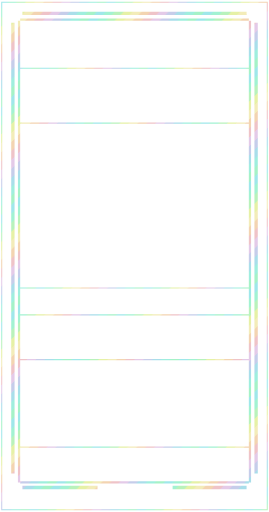
t = 0.00 s
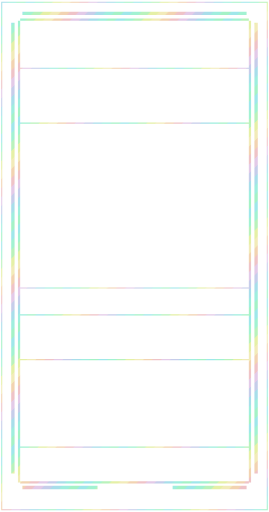
t = 3.00 s
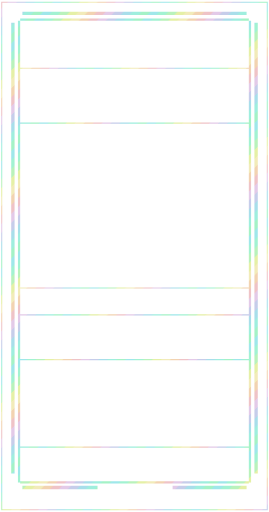
t = 6.00 s
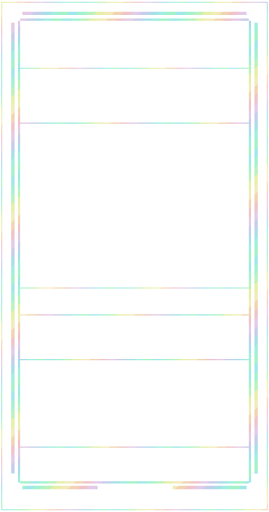
t = 9.00 s

The animated SVG that drew these frames (rendered in a browser with its animation timeline set to each time). Animation: 1 SMIL element (animateTransform=1); frames cover the first 9.00 s, repeats indefinitely.

<svg xmlns="http://www.w3.org/2000/svg" width="1440" height="2736" viewBox="0 0 240 456" shape-rendering="crispEdges"><title>green foil trim</title><defs><clipPath id="art-clip"><rect x="18" y="110" width="204" height="145" fill="#fff"/></clipPath><clipPath id="body-clip"><path d="M18 18h204v412h-204zM18 110h204v145h-204z" fill-rule="evenodd" clip-rule="evenodd"/></clipPath><clipPath id="trim-clip"><rect x="20" y="10" width="200" height="3" fill="#fff"/><rect x="10" y="20" width="3" height="402" fill="#fff"/><rect x="227" y="20" width="3" height="402" fill="#fff"/><rect x="20" y="433" width="67" height="3" fill="#fff"/><rect x="154" y="433" width="66" height="3" fill="#fff"/><rect x="16" y="18" width="2" height="412" fill="#fff"/><rect x="222" y="18" width="2" height="412" fill="#fff"/><rect x="18" y="16" width="204" height="2" fill="#fff"/><rect x="18" y="429" width="204" height="2" fill="#fff"/><rect x="1" y="1" width="238" height="1" fill="#fff"/><rect x="1" y="454" width="238" height="1" fill="#fff"/><rect x="1" y="2" width="1" height="452" fill="#fff"/><rect x="238" y="2" width="1" height="452" fill="#fff"/><rect x="18" y="60" width="204" height="1" fill="#fff"/><rect x="18" y="109" width="204" height="1" fill="#fff"/><rect x="18" y="256" width="204" height="1" fill="#fff"/><rect x="18" y="280" width="204" height="1" fill="#fff"/><rect x="18" y="320" width="204" height="1" fill="#fff"/><rect x="18" y="398" width="204" height="1" fill="#fff"/></clipPath><clipPath id="outer-clip"><rect x="0" y="0" width="240" height="7" fill="#fff"/><rect x="0" y="7" width="7" height="449" fill="#fff"/><rect x="233" y="7" width="7" height="449" fill="#fff"/><rect x="7" y="449" width="226" height="7" fill="#fff"/></clipPath><pattern id="foil-palette" width="96" height="96" patternUnits="userSpaceOnUse"><polygon points="-96,0 -100,4 -104,8 -108,12 -112,16 -116,20 -120,24 -124,28 -128,32 -132,36 -136,40 -140,44 -144,48 -148,52 -152,56 -156,60 -160,64 -164,68 -168,72 -172,76 -176,80 -180,84 -184,88 -188,92 -192,96 -196,100 -188,100 -184,96 -180,92 -176,88 -172,84 -168,80 -164,76 -160,72 -156,68 -152,64 -148,60 -144,56 -140,52 -136,48 -132,44 -128,40 -124,36 -120,32 -116,28 -112,24 -108,20 -104,16 -100,12 -96,8 -92,4 -88,0" fill="#7adee2"/><polygon points="-88,0 -92,4 -96,8 -100,12 -104,16 -108,20 -112,24 -116,28 -120,32 -124,36 -128,40 -132,44 -136,48 -140,52 -144,56 -148,60 -152,64 -156,68 -160,72 -164,76 -168,80 -172,84 -176,88 -180,92 -184,96 -188,100 -180,100 -176,96 -172,92 -168,88 -164,84 -160,80 -156,76 -152,72 -148,68 -144,64 -140,60 -136,56 -132,52 -128,48 -124,44 -120,40 -116,36 -112,32 -108,28 -104,24 -100,20 -96,16 -92,12 -88,8 -84,4 -80,0" fill="#7eedc1"/><polygon points="-80,0 -84,4 -88,8 -92,12 -96,16 -100,20 -104,24 -108,28 -112,32 -116,36 -120,40 -124,44 -128,48 -132,52 -136,56 -140,60 -144,64 -148,68 -152,72 -156,76 -160,80 -164,84 -168,88 -172,92 -176,96 -180,100 -172,100 -168,96 -164,92 -160,88 -156,84 -152,80 -148,76 -144,72 -140,68 -136,64 -132,60 -128,56 -124,52 -120,48 -116,44 -112,40 -108,36 -104,32 -100,28 -96,24 -92,20 -88,16 -84,12 -80,8 -76,4 -72,0" fill="#9eeda1"/><polygon points="-72,0 -76,4 -80,8 -84,12 -88,16 -92,20 -96,24 -100,28 -104,32 -108,36 -112,40 -116,44 -120,48 -124,52 -128,56 -132,60 -136,64 -140,68 -144,72 -148,76 -152,80 -156,84 -160,88 -164,92 -168,96 -172,100 -164,100 -160,96 -156,92 -152,88 -148,84 -144,80 -140,76 -136,72 -132,68 -128,64 -124,60 -120,56 -116,52 -112,48 -108,44 -104,40 -100,36 -96,32 -92,28 -88,24 -84,20 -80,16 -76,12 -72,8 -68,4 -64,0" fill="#dceb84"/><polygon points="-64,0 -68,4 -72,8 -76,12 -80,16 -84,20 -88,24 -92,28 -96,32 -100,36 -104,40 -108,44 -112,48 -116,52 -120,56 -124,60 -128,64 -132,68 -136,72 -140,76 -144,80 -148,84 -152,88 -156,92 -160,96 -164,100 -156,100 -152,96 -148,92 -144,88 -140,84 -136,80 -132,76 -128,72 -124,68 -120,64 -116,60 -112,56 -108,52 -104,48 -100,44 -96,40 -92,36 -88,32 -84,28 -80,24 -76,20 -72,16 -68,12 -64,8 -60,4 -56,0" fill="#eee49e"/><polygon points="-56,0 -60,4 -64,8 -68,12 -72,16 -76,20 -80,24 -84,28 -88,32 -92,36 -96,40 -100,44 -104,48 -108,52 -112,56 -116,60 -120,64 -124,68 -128,72 -132,76 -136,80 -140,84 -144,88 -148,92 -152,96 -156,100 -148,100 -144,96 -140,92 -136,88 -132,84 -128,80 -124,76 -120,72 -116,68 -112,64 -108,60 -104,56 -100,52 -96,48 -92,44 -88,40 -84,36 -80,32 -76,28 -72,24 -68,20 -64,16 -60,12 -56,8 -52,4 -48,0" fill="#eec393"/><polygon points="-48,0 -52,4 -56,8 -60,12 -64,16 -68,20 -72,24 -76,28 -80,32 -84,36 -88,40 -92,44 -96,48 -100,52 -104,56 -108,60 -112,64 -116,68 -120,72 -124,76 -128,80 -132,84 -136,88 -140,92 -144,96 -148,100 -140,100 -136,96 -132,92 -128,88 -124,84 -120,80 -116,76 -112,72 -108,68 -104,64 -100,60 -96,56 -92,52 -88,48 -84,44 -80,40 -76,36 -72,32 -68,28 -64,24 -60,20 -56,16 -52,12 -48,8 -44,4 -40,0" fill="#e9acb2"/><polygon points="-40,0 -44,4 -48,8 -52,12 -56,16 -60,20 -64,24 -68,28 -72,32 -76,36 -80,40 -84,44 -88,48 -92,52 -96,56 -100,60 -104,64 -108,68 -112,72 -116,76 -120,80 -124,84 -128,88 -132,92 -136,96 -140,100 -132,100 -128,96 -124,92 -120,88 -116,84 -112,80 -108,76 -104,72 -100,68 -96,64 -92,60 -88,56 -84,52 -80,48 -76,44 -72,40 -68,36 -64,32 -60,28 -56,24 -52,20 -48,16 -44,12 -40,8 -36,4 -32,0" fill="#d9b6df"/><polygon points="-32,0 -36,4 -40,8 -44,12 -48,16 -52,20 -56,24 -60,28 -64,32 -68,36 -72,40 -76,44 -80,48 -84,52 -88,56 -92,60 -96,64 -100,68 -104,72 -108,76 -112,80 -116,84 -120,88 -124,92 -128,96 -132,100 -124,100 -120,96 -116,92 -112,88 -108,84 -104,80 -100,76 -96,72 -92,68 -88,64 -84,60 -80,56 -76,52 -72,48 -68,44 -64,40 -60,36 -56,32 -52,28 -48,24 -44,20 -40,16 -36,12 -32,8 -28,4 -24,0" fill="#b0bae2"/><polygon points="-24,0 -28,4 -32,8 -36,12 -40,16 -44,20 -48,24 -52,28 -56,32 -60,36 -64,40 -68,44 -72,48 -76,52 -80,56 -84,60 -88,64 -92,68 -96,72 -100,76 -104,80 -108,84 -112,88 -116,92 -120,96 -124,100 -116,100 -112,96 -108,92 -104,88 -100,84 -96,80 -92,76 -88,72 -84,68 -80,64 -76,60 -72,56 -68,52 -64,48 -60,44 -56,40 -52,36 -48,32 -44,28 -40,24 -36,20 -32,16 -28,12 -24,8 -20,4 -16,0" fill="#87d1e2"/><polygon points="-16,0 -20,4 -24,8 -28,12 -32,16 -36,20 -40,24 -44,28 -48,32 -52,36 -56,40 -60,44 -64,48 -68,52 -72,56 -76,60 -80,64 -84,68 -88,72 -92,76 -96,80 -100,84 -104,88 -108,92 -112,96 -116,100 -108,100 -104,96 -100,92 -96,88 -92,84 -88,80 -84,76 -80,72 -76,68 -72,64 -68,60 -64,56 -60,52 -56,48 -52,44 -48,40 -44,36 -40,32 -36,28 -32,24 -28,20 -24,16 -20,12 -16,8 -12,4 -8,0" fill="#7ae8d1"/><polygon points="-8,0 -12,4 -16,8 -20,12 -24,16 -28,20 -32,24 -36,28 -40,32 -44,36 -48,40 -52,44 -56,48 -60,52 -64,56 -68,60 -72,64 -76,68 -80,72 -84,76 -88,80 -92,84 -96,88 -100,92 -104,96 -108,100 -100,100 -96,96 -92,92 -88,88 -84,84 -80,80 -76,76 -72,72 -68,68 -64,64 -60,60 -56,56 -52,52 -48,48 -44,44 -40,40 -36,36 -32,32 -28,28 -24,24 -20,20 -16,16 -12,12 -8,8 -4,4 0,0" fill="#82edb1"/><polygon points="0,0 -4,4 -8,8 -12,12 -16,16 -20,20 -24,24 -28,28 -32,32 -36,36 -40,40 -44,44 -48,48 -52,52 -56,56 -60,60 -64,64 -68,68 -72,72 -76,76 -80,80 -84,84 -88,88 -92,92 -96,96 -100,100 -92,100 -88,96 -84,92 -80,88 -76,84 -72,80 -68,76 -64,72 -60,68 -56,64 -52,60 -48,56 -44,52 -40,48 -36,44 -32,40 -28,36 -24,32 -20,28 -16,24 -12,20 -8,16 -4,12 0,8 4,4 8,0" fill="#7adee2"/><polygon points="8,0 4,4 0,8 -4,12 -8,16 -12,20 -16,24 -20,28 -24,32 -28,36 -32,40 -36,44 -40,48 -44,52 -48,56 -52,60 -56,64 -60,68 -64,72 -68,76 -72,80 -76,84 -80,88 -84,92 -88,96 -92,100 -84,100 -80,96 -76,92 -72,88 -68,84 -64,80 -60,76 -56,72 -52,68 -48,64 -44,60 -40,56 -36,52 -32,48 -28,44 -24,40 -20,36 -16,32 -12,28 -8,24 -4,20 0,16 4,12 8,8 12,4 16,0" fill="#7eedc1"/><polygon points="16,0 12,4 8,8 4,12 0,16 -4,20 -8,24 -12,28 -16,32 -20,36 -24,40 -28,44 -32,48 -36,52 -40,56 -44,60 -48,64 -52,68 -56,72 -60,76 -64,80 -68,84 -72,88 -76,92 -80,96 -84,100 -76,100 -72,96 -68,92 -64,88 -60,84 -56,80 -52,76 -48,72 -44,68 -40,64 -36,60 -32,56 -28,52 -24,48 -20,44 -16,40 -12,36 -8,32 -4,28 0,24 4,20 8,16 12,12 16,8 20,4 24,0" fill="#9eeda1"/><polygon points="24,0 20,4 16,8 12,12 8,16 4,20 0,24 -4,28 -8,32 -12,36 -16,40 -20,44 -24,48 -28,52 -32,56 -36,60 -40,64 -44,68 -48,72 -52,76 -56,80 -60,84 -64,88 -68,92 -72,96 -76,100 -68,100 -64,96 -60,92 -56,88 -52,84 -48,80 -44,76 -40,72 -36,68 -32,64 -28,60 -24,56 -20,52 -16,48 -12,44 -8,40 -4,36 0,32 4,28 8,24 12,20 16,16 20,12 24,8 28,4 32,0" fill="#dceb84"/><polygon points="32,0 28,4 24,8 20,12 16,16 12,20 8,24 4,28 0,32 -4,36 -8,40 -12,44 -16,48 -20,52 -24,56 -28,60 -32,64 -36,68 -40,72 -44,76 -48,80 -52,84 -56,88 -60,92 -64,96 -68,100 -60,100 -56,96 -52,92 -48,88 -44,84 -40,80 -36,76 -32,72 -28,68 -24,64 -20,60 -16,56 -12,52 -8,48 -4,44 0,40 4,36 8,32 12,28 16,24 20,20 24,16 28,12 32,8 36,4 40,0" fill="#eee49e"/><polygon points="40,0 36,4 32,8 28,12 24,16 20,20 16,24 12,28 8,32 4,36 0,40 -4,44 -8,48 -12,52 -16,56 -20,60 -24,64 -28,68 -32,72 -36,76 -40,80 -44,84 -48,88 -52,92 -56,96 -60,100 -52,100 -48,96 -44,92 -40,88 -36,84 -32,80 -28,76 -24,72 -20,68 -16,64 -12,60 -8,56 -4,52 0,48 4,44 8,40 12,36 16,32 20,28 24,24 28,20 32,16 36,12 40,8 44,4 48,0" fill="#eec393"/><polygon points="48,0 44,4 40,8 36,12 32,16 28,20 24,24 20,28 16,32 12,36 8,40 4,44 0,48 -4,52 -8,56 -12,60 -16,64 -20,68 -24,72 -28,76 -32,80 -36,84 -40,88 -44,92 -48,96 -52,100 -44,100 -40,96 -36,92 -32,88 -28,84 -24,80 -20,76 -16,72 -12,68 -8,64 -4,60 0,56 4,52 8,48 12,44 16,40 20,36 24,32 28,28 32,24 36,20 40,16 44,12 48,8 52,4 56,0" fill="#e9acb2"/><polygon points="56,0 52,4 48,8 44,12 40,16 36,20 32,24 28,28 24,32 20,36 16,40 12,44 8,48 4,52 0,56 -4,60 -8,64 -12,68 -16,72 -20,76 -24,80 -28,84 -32,88 -36,92 -40,96 -44,100 -36,100 -32,96 -28,92 -24,88 -20,84 -16,80 -12,76 -8,72 -4,68 0,64 4,60 8,56 12,52 16,48 20,44 24,40 28,36 32,32 36,28 40,24 44,20 48,16 52,12 56,8 60,4 64,0" fill="#d9b6df"/><polygon points="64,0 60,4 56,8 52,12 48,16 44,20 40,24 36,28 32,32 28,36 24,40 20,44 16,48 12,52 8,56 4,60 0,64 -4,68 -8,72 -12,76 -16,80 -20,84 -24,88 -28,92 -32,96 -36,100 -28,100 -24,96 -20,92 -16,88 -12,84 -8,80 -4,76 0,72 4,68 8,64 12,60 16,56 20,52 24,48 28,44 32,40 36,36 40,32 44,28 48,24 52,20 56,16 60,12 64,8 68,4 72,0" fill="#b0bae2"/><polygon points="72,0 68,4 64,8 60,12 56,16 52,20 48,24 44,28 40,32 36,36 32,40 28,44 24,48 20,52 16,56 12,60 8,64 4,68 0,72 -4,76 -8,80 -12,84 -16,88 -20,92 -24,96 -28,100 -20,100 -16,96 -12,92 -8,88 -4,84 0,80 4,76 8,72 12,68 16,64 20,60 24,56 28,52 32,48 36,44 40,40 44,36 48,32 52,28 56,24 60,20 64,16 68,12 72,8 76,4 80,0" fill="#87d1e2"/><polygon points="80,0 76,4 72,8 68,12 64,16 60,20 56,24 52,28 48,32 44,36 40,40 36,44 32,48 28,52 24,56 20,60 16,64 12,68 8,72 4,76 0,80 -4,84 -8,88 -12,92 -16,96 -20,100 -12,100 -8,96 -4,92 0,88 4,84 8,80 12,76 16,72 20,68 24,64 28,60 32,56 36,52 40,48 44,44 48,40 52,36 56,32 60,28 64,24 68,20 72,16 76,12 80,8 84,4 88,0" fill="#7ae8d1"/><polygon points="88,0 84,4 80,8 76,12 72,16 68,20 64,24 60,28 56,32 52,36 48,40 44,44 40,48 36,52 32,56 28,60 24,64 20,68 16,72 12,76 8,80 4,84 0,88 -4,92 -8,96 -12,100 -4,100 0,96 4,92 8,88 12,84 16,80 20,76 24,72 28,68 32,64 36,60 40,56 44,52 48,48 52,44 56,40 60,36 64,32 68,28 72,24 76,20 80,16 84,12 88,8 92,4 96,0" fill="#82edb1"/><polygon points="96,0 92,4 88,8 84,12 80,16 76,20 72,24 68,28 64,32 60,36 56,40 52,44 48,48 44,52 40,56 36,60 32,64 28,68 24,72 20,76 16,80 12,84 8,88 4,92 0,96 -4,100 4,100 8,96 12,92 16,88 20,84 24,80 28,76 32,72 36,68 40,64 44,60 48,56 52,52 56,48 60,44 64,40 68,36 72,32 76,28 80,24 84,20 88,16 92,12 96,8 100,4 104,0" fill="#7adee2"/><polygon points="104,0 100,4 96,8 92,12 88,16 84,20 80,24 76,28 72,32 68,36 64,40 60,44 56,48 52,52 48,56 44,60 40,64 36,68 32,72 28,76 24,80 20,84 16,88 12,92 8,96 4,100 12,100 16,96 20,92 24,88 28,84 32,80 36,76 40,72 44,68 48,64 52,60 56,56 60,52 64,48 68,44 72,40 76,36 80,32 84,28 88,24 92,20 96,16 100,12 104,8 108,4 112,0" fill="#7eedc1"/><polygon points="112,0 108,4 104,8 100,12 96,16 92,20 88,24 84,28 80,32 76,36 72,40 68,44 64,48 60,52 56,56 52,60 48,64 44,68 40,72 36,76 32,80 28,84 24,88 20,92 16,96 12,100 20,100 24,96 28,92 32,88 36,84 40,80 44,76 48,72 52,68 56,64 60,60 64,56 68,52 72,48 76,44 80,40 84,36 88,32 92,28 96,24 100,20 104,16 108,12 112,8 116,4 120,0" fill="#9eeda1"/><polygon points="120,0 116,4 112,8 108,12 104,16 100,20 96,24 92,28 88,32 84,36 80,40 76,44 72,48 68,52 64,56 60,60 56,64 52,68 48,72 44,76 40,80 36,84 32,88 28,92 24,96 20,100 28,100 32,96 36,92 40,88 44,84 48,80 52,76 56,72 60,68 64,64 68,60 72,56 76,52 80,48 84,44 88,40 92,36 96,32 100,28 104,24 108,20 112,16 116,12 120,8 124,4 128,0" fill="#dceb84"/><polygon points="128,0 124,4 120,8 116,12 112,16 108,20 104,24 100,28 96,32 92,36 88,40 84,44 80,48 76,52 72,56 68,60 64,64 60,68 56,72 52,76 48,80 44,84 40,88 36,92 32,96 28,100 36,100 40,96 44,92 48,88 52,84 56,80 60,76 64,72 68,68 72,64 76,60 80,56 84,52 88,48 92,44 96,40 100,36 104,32 108,28 112,24 116,20 120,16 124,12 128,8 132,4 136,0" fill="#eee49e"/><polygon points="136,0 132,4 128,8 124,12 120,16 116,20 112,24 108,28 104,32 100,36 96,40 92,44 88,48 84,52 80,56 76,60 72,64 68,68 64,72 60,76 56,80 52,84 48,88 44,92 40,96 36,100 44,100 48,96 52,92 56,88 60,84 64,80 68,76 72,72 76,68 80,64 84,60 88,56 92,52 96,48 100,44 104,40 108,36 112,32 116,28 120,24 124,20 128,16 132,12 136,8 140,4 144,0" fill="#eec393"/><polygon points="144,0 140,4 136,8 132,12 128,16 124,20 120,24 116,28 112,32 108,36 104,40 100,44 96,48 92,52 88,56 84,60 80,64 76,68 72,72 68,76 64,80 60,84 56,88 52,92 48,96 44,100 52,100 56,96 60,92 64,88 68,84 72,80 76,76 80,72 84,68 88,64 92,60 96,56 100,52 104,48 108,44 112,40 116,36 120,32 124,28 128,24 132,20 136,16 140,12 144,8 148,4 152,0" fill="#e9acb2"/><polygon points="152,0 148,4 144,8 140,12 136,16 132,20 128,24 124,28 120,32 116,36 112,40 108,44 104,48 100,52 96,56 92,60 88,64 84,68 80,72 76,76 72,80 68,84 64,88 60,92 56,96 52,100 60,100 64,96 68,92 72,88 76,84 80,80 84,76 88,72 92,68 96,64 100,60 104,56 108,52 112,48 116,44 120,40 124,36 128,32 132,28 136,24 140,20 144,16 148,12 152,8 156,4 160,0" fill="#d9b6df"/><polygon points="160,0 156,4 152,8 148,12 144,16 140,20 136,24 132,28 128,32 124,36 120,40 116,44 112,48 108,52 104,56 100,60 96,64 92,68 88,72 84,76 80,80 76,84 72,88 68,92 64,96 60,100 68,100 72,96 76,92 80,88 84,84 88,80 92,76 96,72 100,68 104,64 108,60 112,56 116,52 120,48 124,44 128,40 132,36 136,32 140,28 144,24 148,20 152,16 156,12 160,8 164,4 168,0" fill="#b0bae2"/><polygon points="168,0 164,4 160,8 156,12 152,16 148,20 144,24 140,28 136,32 132,36 128,40 124,44 120,48 116,52 112,56 108,60 104,64 100,68 96,72 92,76 88,80 84,84 80,88 76,92 72,96 68,100 76,100 80,96 84,92 88,88 92,84 96,80 100,76 104,72 108,68 112,64 116,60 120,56 124,52 128,48 132,44 136,40 140,36 144,32 148,28 152,24 156,20 160,16 164,12 168,8 172,4 176,0" fill="#87d1e2"/><polygon points="176,0 172,4 168,8 164,12 160,16 156,20 152,24 148,28 144,32 140,36 136,40 132,44 128,48 124,52 120,56 116,60 112,64 108,68 104,72 100,76 96,80 92,84 88,88 84,92 80,96 76,100 84,100 88,96 92,92 96,88 100,84 104,80 108,76 112,72 116,68 120,64 124,60 128,56 132,52 136,48 140,44 144,40 148,36 152,32 156,28 160,24 164,20 168,16 172,12 176,8 180,4 184,0" fill="#7ae8d1"/><polygon points="184,0 180,4 176,8 172,12 168,16 164,20 160,24 156,28 152,32 148,36 144,40 140,44 136,48 132,52 128,56 124,60 120,64 116,68 112,72 108,76 104,80 100,84 96,88 92,92 88,96 84,100 92,100 96,96 100,92 104,88 108,84 112,80 116,76 120,72 124,68 128,64 132,60 136,56 140,52 144,48 148,44 152,40 156,36 160,32 164,28 168,24 172,20 176,16 180,12 184,8 188,4 192,0" fill="#82edb1"/><polygon points="192,0 188,4 184,8 180,12 176,16 172,20 168,24 164,28 160,32 156,36 152,40 148,44 144,48 140,52 136,56 132,60 128,64 124,68 120,72 116,76 112,80 108,84 104,88 100,92 96,96 92,100 100,100 104,96 108,92 112,88 116,84 120,80 124,76 128,72 132,68 136,64 140,60 144,56 148,52 152,48 156,44 160,40 164,36 168,32 172,28 176,24 180,20 184,16 188,12 192,8 196,4 200,0" fill="#7adee2"/></pattern></defs><g clip-path="url(#trim-clip)" opacity="0.72"><g data-foil-shift="1"><animateTransform attributeName="transform" type="translate" values="0 0;96 0" dur="12s" repeatCount="indefinite"/><rect x="-240" y="-240" width="720" height="936" fill="url(#foil-palette)"/></g></g></svg>
